Run: headless pygame with SDL's dummy video driver; simulated clock (each Clock.tick advances the game by its frame time, no real sleeping); random seed 0; keys injected as events and as key.get_pressed() state; no mouse input.
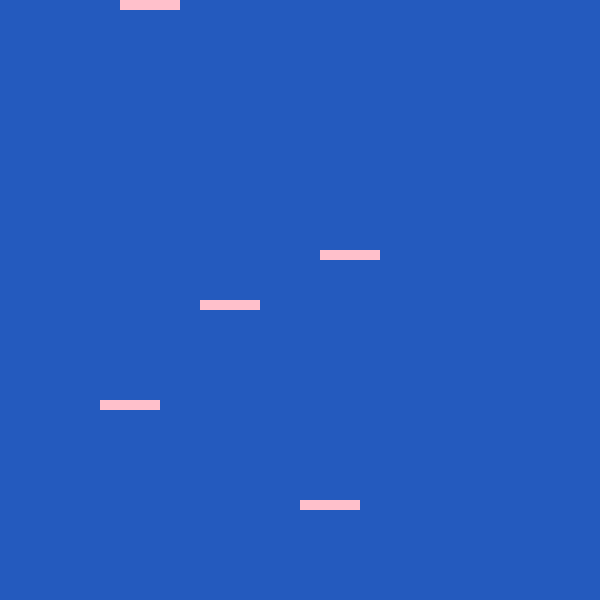
Frame 1 of 4 · flips 1–60 · no input
Frame 2 of 4 · flips 61–180 · tapped SPACE, RETURN · held RIGHT (→), D · screen unchanged from frame 1, image omitted
Frame 3 of 4 · flips 181–300 · held DOWN (↓), S · screen unchanged from frame 2, image omitted
Frame 4 of 4 · flips 301–420 · held LEFT (←), A, UP (↑), W · screen unchanged from frame 3, image omitted

The pygame program that drew these frames:

import pygame
pygame.init() 
screen = pygame.display.set_mode((600, 600))

#Create the box here
box1 = pygame.Rect(300,500,60,10)
box2 = pygame.Rect(200,300,60,10)
box3 = pygame.Rect(100,400,60,10)
box4 = pygame.Rect(120,00,60,10)
box5 = pygame.Rect(320,250,60,10)





carryOn = True
while carryOn:
    for event in pygame.event.get(): 
            if event.type == pygame.QUIT: 
                  carryOn = False           
    screen.fill((36,90,190))
    
    #Draw the box here
    
    pygame.draw.rect(screen,(255,192,203),box1)
    pygame.draw.rect(screen,(255,192,203),box2)
    pygame.draw.rect(screen,(255,192,203),box3)
    pygame.draw.rect(screen,(255,192,203),box4)
    pygame.draw.rect(screen,(255,192,203),box5)
   
    
   
    
    
    
    
    pygame.display.flip()
pygame.quit()
    
